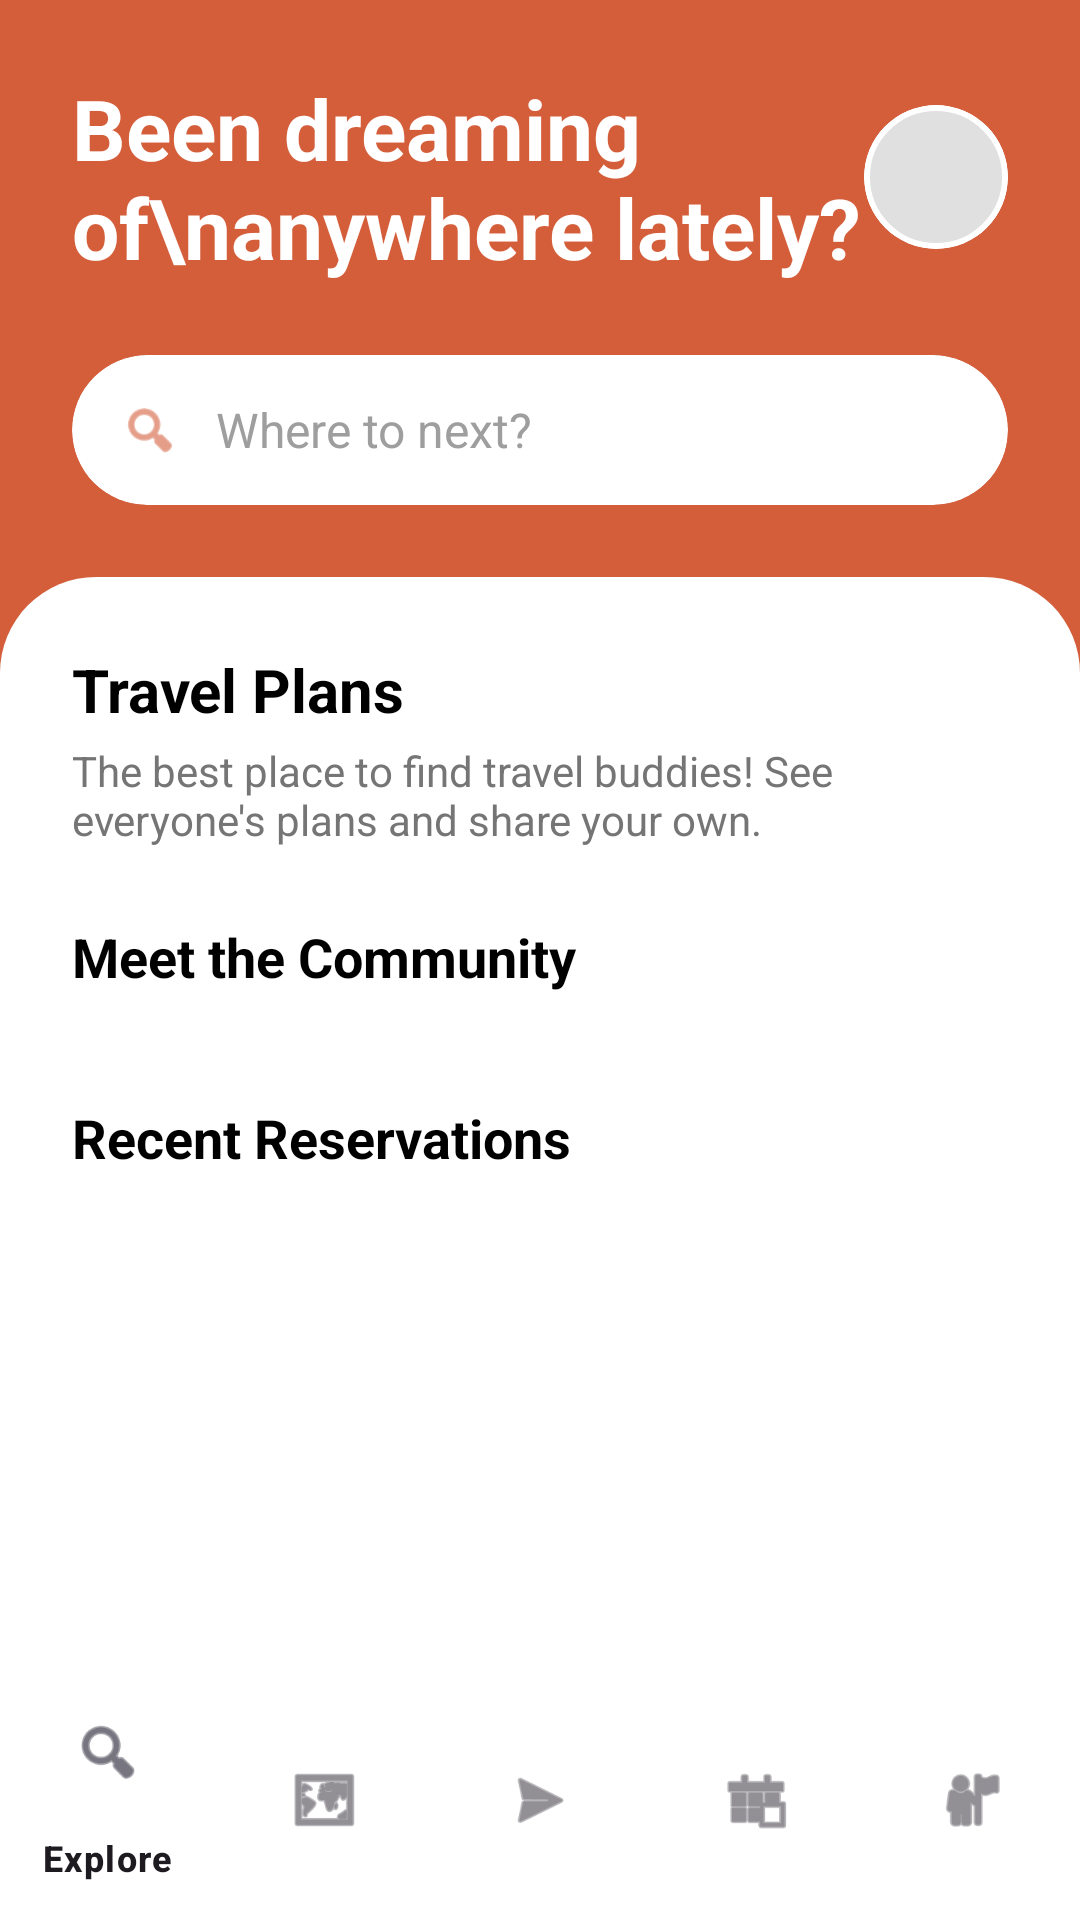

Write the Android layout XML for this screen, with the resource values it uses.
<!-- AndroidManifest.xml: application theme Theme.HostelWorld -->
<!-- res/layout/activity_traveler_dashboard.xml -->
<?xml version="1.0" encoding="utf-8"?>
<RelativeLayout xmlns:android="http://schemas.android.com/apk/res/android"
    xmlns:app="http://schemas.android.com/apk/res-auto"
    android:layout_width="match_parent"
    android:layout_height="match_parent"
    android:background="#D45D3A"> <RelativeLayout
    android:id="@+id/rlTopHeader"
    android:layout_width="match_parent"
    android:layout_height="wrap_content"
    android:padding="24dp">

    <TextView
        android:layout_width="wrap_content"
        android:layout_height="wrap_content"
        android:text="Been dreaming of\nanywhere lately?"
        android:textColor="#FFFFFF"
        android:textSize="28sp"
        android:textStyle="bold"
        android:layout_centerVertical="true"/>

    <androidx.cardview.widget.CardView
        android:layout_width="48dp"
        android:layout_height="48dp"
        android:layout_alignParentEnd="true"
        android:layout_centerVertical="true"
        app:cardCornerRadius="24dp"
        app:cardElevation="0dp">
        <ImageView
            android:layout_width="match_parent"
            android:layout_height="match_parent"
            android:scaleType="centerCrop"
            android:src="@drawable/circle_placeholder" />
    </androidx.cardview.widget.CardView>
</RelativeLayout>

    <androidx.cardview.widget.CardView
        android:id="@+id/cvSearch"
        android:layout_width="match_parent"
        android:layout_height="50dp"
        android:layout_below="@id/rlTopHeader"
        android:layout_marginHorizontal="24dp"
        app:cardCornerRadius="25dp"
        app:cardElevation="0dp">
        <LinearLayout
            android:layout_width="match_parent"
            android:layout_height="match_parent"
            android:orientation="horizontal"
            android:gravity="center_vertical"
            android:paddingHorizontal="16dp">

            <ImageView
                android:layout_width="20dp"
                android:layout_height="20dp"
                android:src="@android:drawable/ic_menu_search"
                app:tint="#D45D3A"/>

            <TextView
                android:layout_width="wrap_content"
                android:layout_height="wrap_content"
                android:text="Where to next?"
                android:textColor="#9E9E9E"
                android:layout_marginStart="12dp"
                android:textSize="16sp"/>
        </LinearLayout>
    </androidx.cardview.widget.CardView>

    <LinearLayout
        android:layout_width="match_parent"
        android:layout_height="match_parent"
        android:layout_below="@id/cvSearch"
        android:layout_above="@id/bottomNavTraveler"
        android:layout_marginTop="24dp"
        android:background="@drawable/rounded_top_corners_white"
        android:orientation="vertical">

        <androidx.core.widget.NestedScrollView
            android:layout_width="match_parent"
            android:layout_height="match_parent">

            <LinearLayout
                android:layout_width="match_parent"
                android:layout_height="wrap_content"
                android:orientation="vertical"
                android:padding="24dp">

                <TextView
                    android:layout_width="wrap_content"
                    android:layout_height="wrap_content"
                    android:text="Travel Plans"
                    android:textColor="#000000"
                    android:textSize="20sp"
                    android:textStyle="bold" />

                <TextView
                    android:layout_width="match_parent"
                    android:layout_height="wrap_content"
                    android:text="The best place to find travel buddies! See everyone's plans and share your own."
                    android:textColor="#757575"
                    android:textSize="14sp"
                    android:layout_marginTop="4dp" />

                <TextView
                    android:layout_width="wrap_content"
                    android:layout_height="wrap_content"
                    android:text="Meet the Community"
                    android:textColor="#000000"
                    android:textSize="18sp"
                    android:textStyle="bold"
                    android:layout_marginTop="24dp" />

                <androidx.recyclerview.widget.RecyclerView
                    android:id="@+id/rvTravelBuddies"
                    android:layout_width="match_parent"
                    android:layout_height="wrap_content"
                    android:layout_marginTop="12dp"
                    android:orientation="horizontal" />

                <TextView
                    android:layout_width="wrap_content"
                    android:layout_height="wrap_content"
                    android:text="Recent Reservations"
                    android:textColor="#000000"
                    android:textSize="18sp"
                    android:textStyle="bold"
                    android:layout_marginTop="24dp" />

                <androidx.recyclerview.widget.RecyclerView
                    android:id="@+id/rvBookedTrips"
                    android:layout_width="match_parent"
                    android:layout_height="wrap_content"
                    android:layout_marginTop="8dp"
                    android:nestedScrollingEnabled="false" />

            </LinearLayout>
        </androidx.core.widget.NestedScrollView>
    </LinearLayout>

    <com.google.android.material.bottomnavigation.BottomNavigationView
        android:id="@+id/bottomNavTraveler"
        android:layout_width="match_parent"
        android:layout_height="wrap_content"
        android:layout_alignParentBottom="true"
        android:background="#FFFFFF"
        app:menu="@menu/traveler_bottom_nav_menu" />

</RelativeLayout>
<!-- resources referenced by this layout -->
<resources>
  <!-- drawable circle_placeholder (drawable) -->
  <?xml version="1.0" encoding="utf-8"?>
  <shape xmlns:android="http://schemas.android.com/apk/res/android"
      android:shape="oval">
  
      <solid android:color="#E0E0E0" />
  
      <stroke
          android:width="2dp"
          android:color="#FFFFFF" />
  </shape>
  <!-- drawable rounded_top_corners_white (drawable) -->
  <?xml version="1.0" encoding="utf-8"?>
  <shape xmlns:android="http://schemas.android.com/apk/res/android"
      android:shape="rectangle">
  
      <solid android:color="#FFFFFF" />
  
      <corners
          android:topLeftRadius="32dp"
          android:topRightRadius="32dp" />
  </shape>
  <style name="Theme.HostelWorld" parent="Base.Theme.HostelWorld" />
  <style name="Base.Theme.HostelWorld" parent="Theme.Material3.DayNight.NoActionBar">
          
          
      </style>
</resources>
